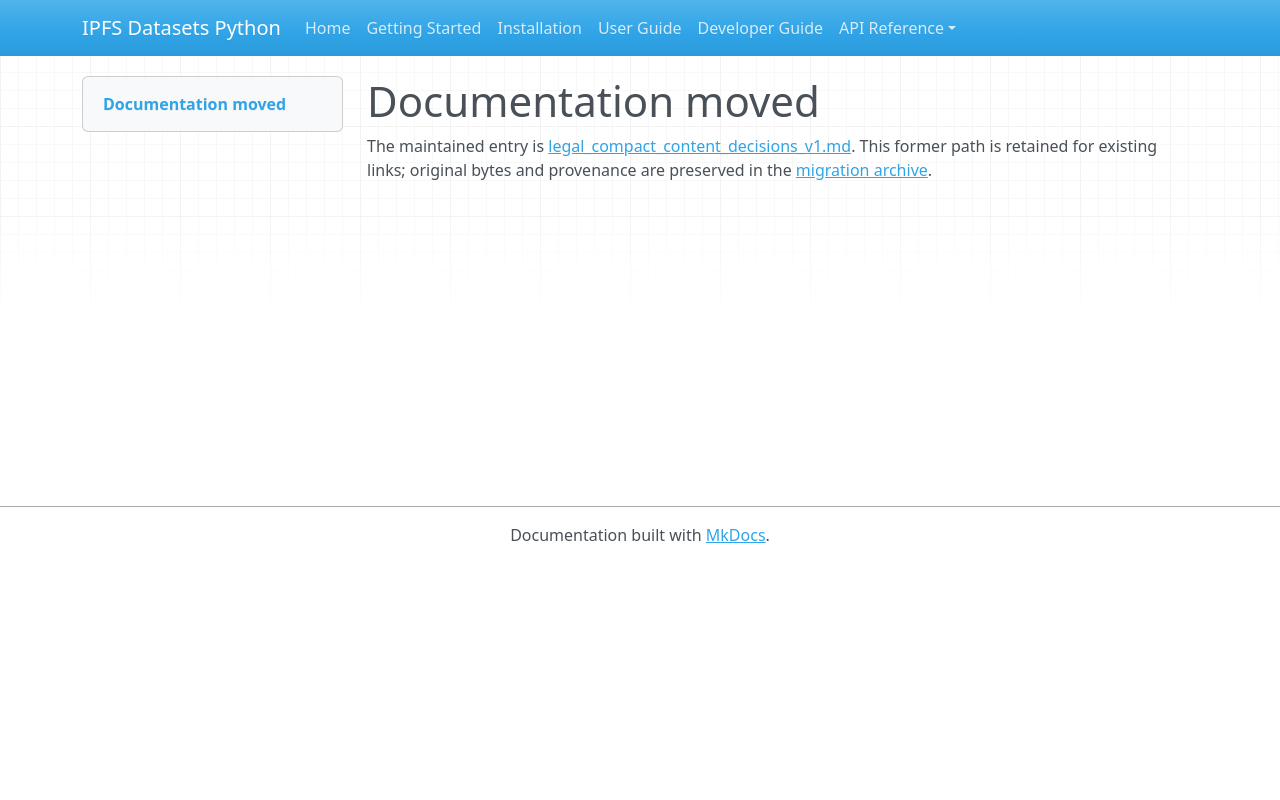

repository: endomorphosis/ipfs_datasets_py · page: autoencoders/legal_compact_content_decisions_v1/index.html · generator: mkdocs

# Documentation moved

The maintained entry is [legal_compact_content_decisions_v1.md](../../ipfs_datasets_py/logic/autoformal/docs/guides/legal_compact_content_decisions_v1.md). This former path is retained for existing links; original bytes and provenance are preserved in the [migration archive](../../ipfs_datasets_py/logic/autoformal/docs/ARCHIVE.md).

<!-- Legacy bookmarks refer to sections in the preserved original. -->
<a id="compact-legalir-decision-inventory-and-saved-score-diagnostics"></a>
